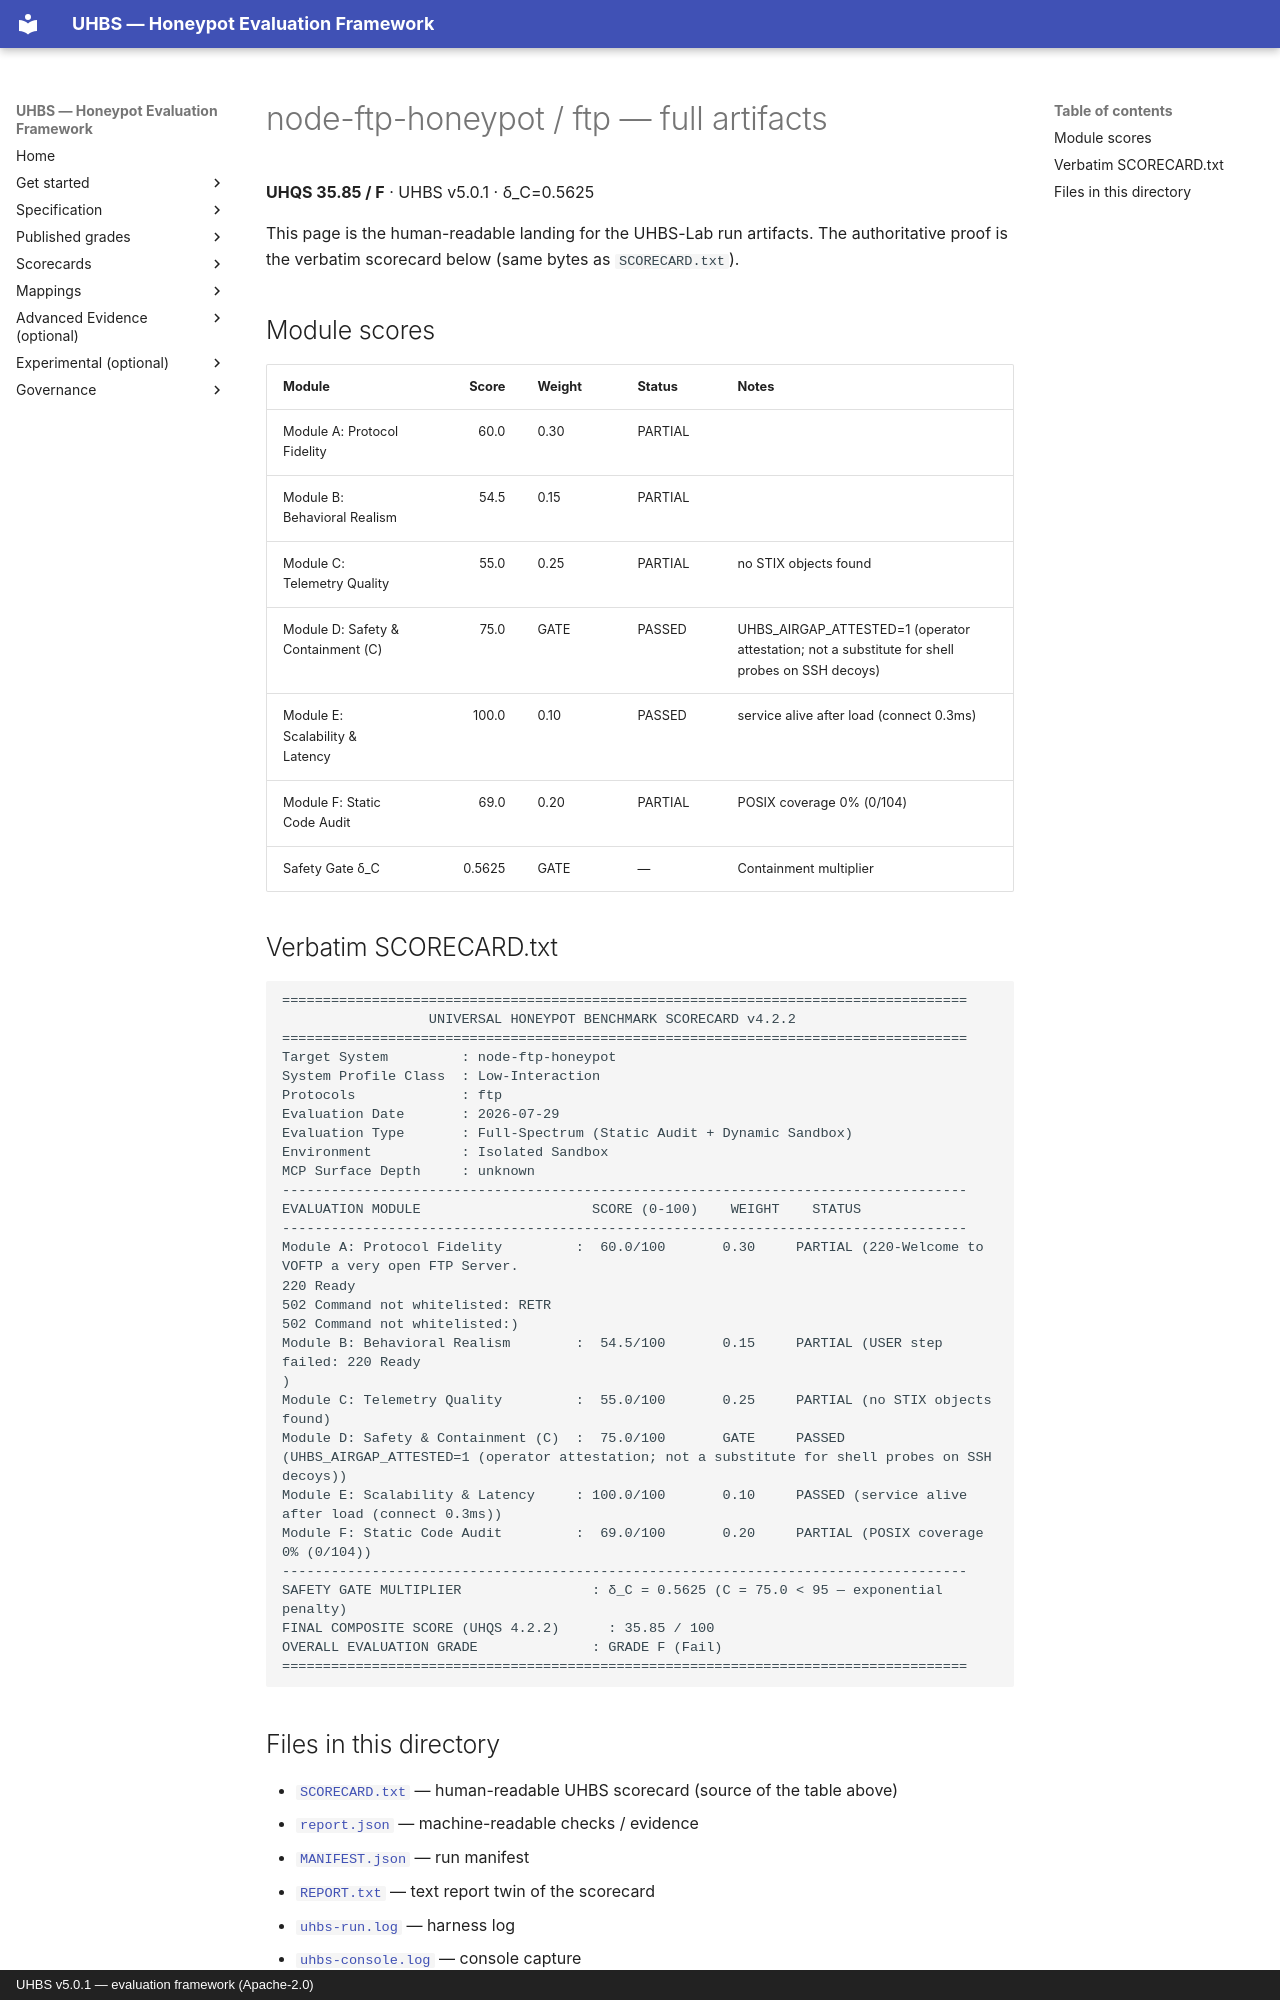

repository: uhbs/uhbs-standard · page: conformance/reports/node-ftp-honeypot/ftp/full/index.html · generator: mkdocs · copyright: UHBS v5.0.1 — evaluation framework (Apache-2.0)

# node-ftp-honeypot / ftp — full artifacts

**UHQS 35.85 / F** · UHBS v5.0.1 · δ_C=0.5625

This page is the human-readable landing for the UHBS-Lab run artifacts. The authoritative proof is the verbatim scorecard below (same bytes as `SCORECARD.txt`).

## Module scores

| Module | Score | Weight | Status | Notes |
| --- | ---: | --- | --- | --- |
| Module A: Protocol Fidelity | 60.0 | 0.30 | PARTIAL |  |
| Module B: Behavioral Realism | 54.5 | 0.15 | PARTIAL |  |
| Module C: Telemetry Quality | 55.0 | 0.25 | PARTIAL | no STIX objects found |
| Module D: Safety & Containment (C) | 75.0 | GATE | PASSED | UHBS_AIRGAP_ATTESTED=1 (operator attestation; not a substitute for shell probes on SSH decoys) |
| Module E: Scalability & Latency | 100.0 | 0.10 | PASSED | service alive after load (connect 0.3ms) |
| Module F: Static Code Audit | 69.0 | 0.20 | PARTIAL | POSIX coverage 0% (0/104) |
| Safety Gate δ_C | 0.5625 | GATE | — | Containment multiplier |

## Verbatim SCORECARD.txt

```text
====================================================================================
                  UNIVERSAL HONEYPOT BENCHMARK SCORECARD v4.2.2
====================================================================================
Target System         : node-ftp-honeypot
System Profile Class  : Low-Interaction
Protocols             : ftp
Evaluation Date       : 2026-07-29
Evaluation Type       : Full-Spectrum (Static Audit + Dynamic Sandbox)
Environment           : Isolated Sandbox
MCP Surface Depth     : unknown
------------------------------------------------------------------------------------
EVALUATION MODULE                     SCORE (0-100)    WEIGHT    STATUS
------------------------------------------------------------------------------------
Module A: Protocol Fidelity         :  60.0/100       0.30     PARTIAL (220-Welcome to VOFTP a very open FTP Server.
220 Ready
502 Command not whitelisted: RETR
502 Command not whitelisted:)
Module B: Behavioral Realism        :  54.5/100       0.15     PARTIAL (USER step failed: 220 Ready
)
Module C: Telemetry Quality         :  55.0/100       0.25     PARTIAL (no STIX objects found)
Module D: Safety & Containment (C)  :  75.0/100       GATE     PASSED (UHBS_AIRGAP_ATTESTED=1 (operator attestation; not a substitute for shell probes on SSH decoys))
Module E: Scalability & Latency     : 100.0/100       0.10     PASSED (service alive after load (connect 0.3ms))
Module F: Static Code Audit         :  69.0/100       0.20     PARTIAL (POSIX coverage 0% (0/104))
------------------------------------------------------------------------------------
SAFETY GATE MULTIPLIER                : δ_C = 0.5625 (C = 75.0 < 95 — exponential penalty)
FINAL COMPOSITE SCORE (UHQS 4.2.2)      : 35.85 / 100
OVERALL EVALUATION GRADE              : GRADE F (Fail)
====================================================================================
```
